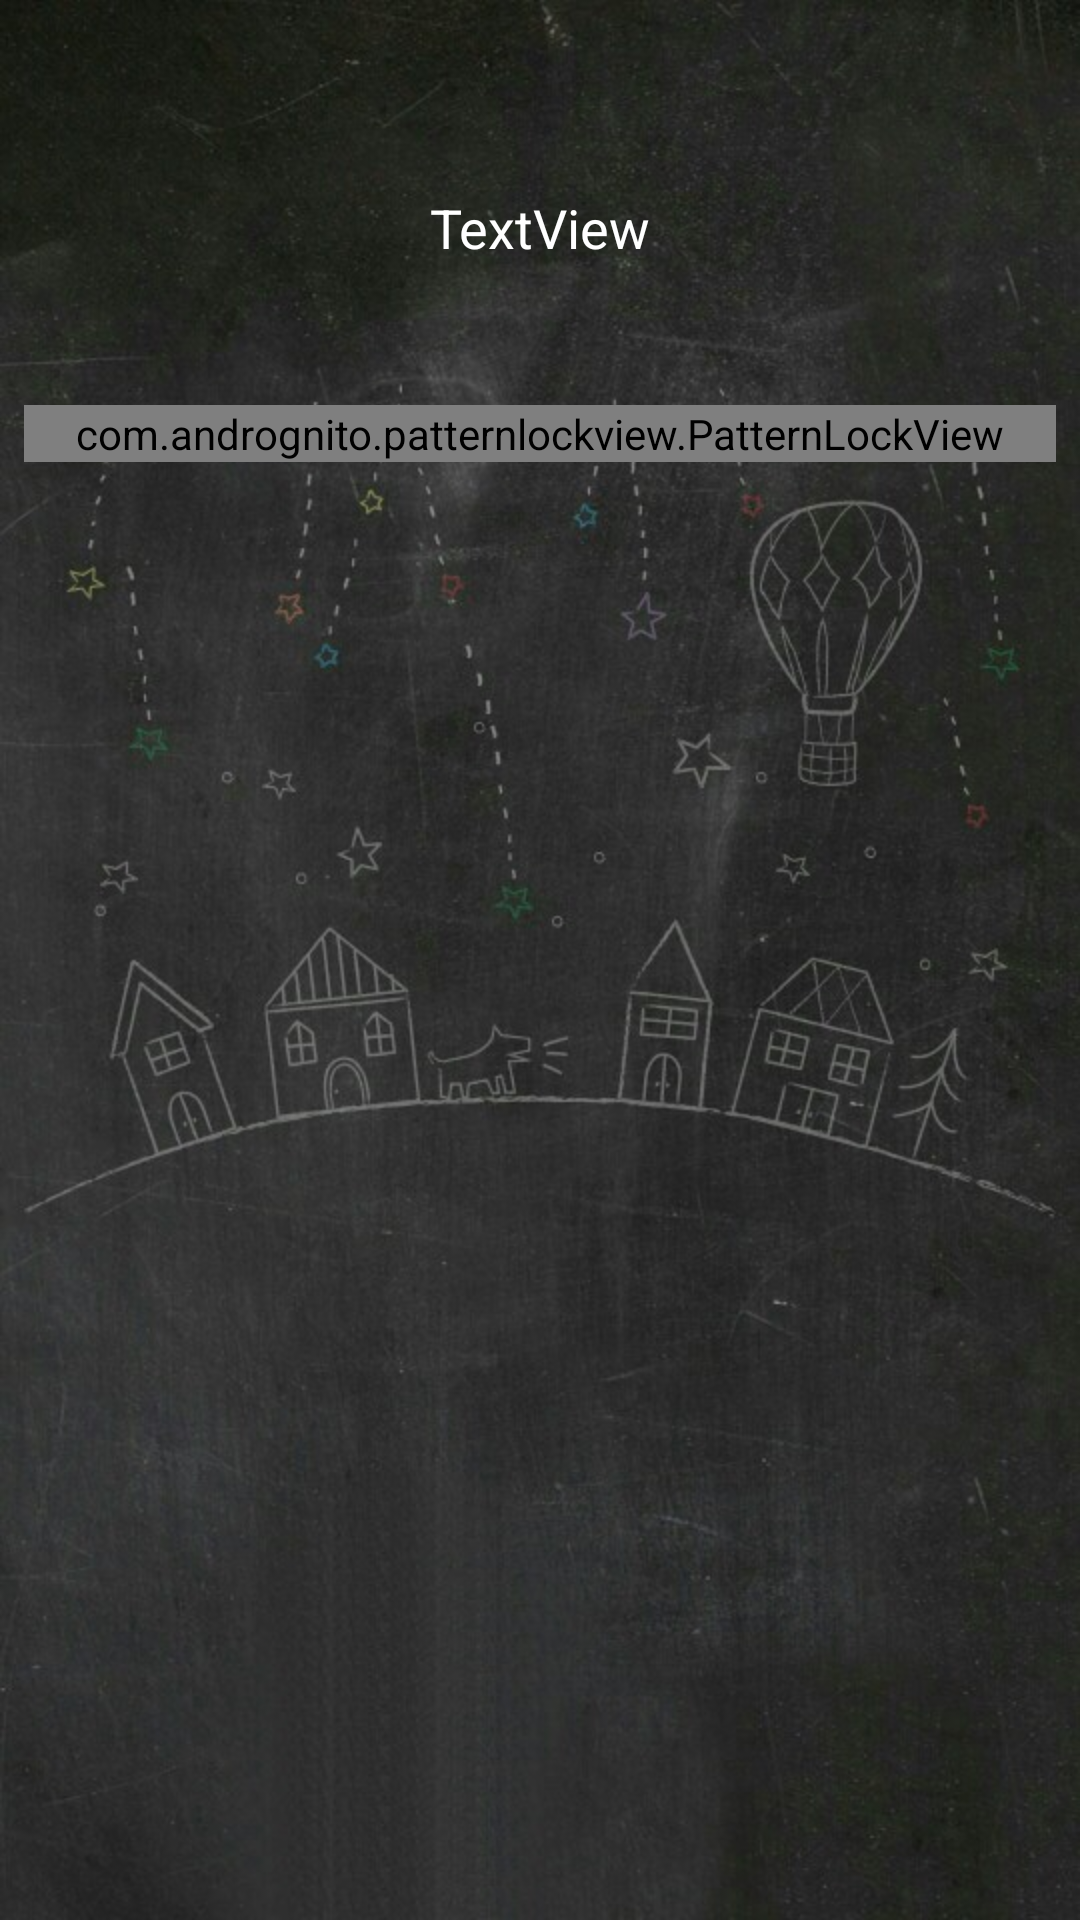

Reconstruct the res/layout file that produces this screen, plus the resources it refers to.
<!-- AndroidManifest.xml: application theme AppTheme -->
<!-- res/layout/activity_lock.xml -->
<android.support.constraint.ConstraintLayout xmlns:android="http://schemas.android.com/apk/res/android"
    xmlns:app="http://schemas.android.com/apk/res-auto"
    xmlns:tools="http://schemas.android.com/tools"
    android:layout_width="match_parent"
    android:layout_height="match_parent"
    android:background="@mipmap/lock"
    tools:context="com.example.myapplication.activity.LockActivity">


    <com.andrognito.patternlockview.PatternLockView
        android:id="@+id/pattern_lock_view"
        android:layout_gravity="center"
        android:layout_width="0dp"
        android:layout_height="wrap_content"
        app:dotCount="3"
        app:dotNormalSize="12dp"
        app:dotSelectedSize="24dp"
    app:pathWidth="4dp"
    app:aspectRatioEnabled="true"
    app:aspectRatio="square"
    app:normalStateColor="@color/white"
    app:correctStateColor="@color/colorPrimary"
    app:wrongStateColor="@color/pomegranate"
    app:dotAnimationDuration="200"
    app:pathEndAnimationDuration="100"
        android:layout_marginRight="8dp"
        app:layout_constraintRight_toRightOf="parent"
        android:layout_marginEnd="8dp"
        android:layout_marginLeft="8dp"
        app:layout_constraintLeft_toLeftOf="parent"
        android:layout_marginStart="8dp"
        app:layout_constraintHorizontal_bias="1.0"
        android:layout_marginTop="35dp"
        app:layout_constraintTop_toBottomOf="@+id/lock_texttip" />

    <TextView
        android:id="@+id/lock_texttip"
        android:layout_width="0dp"
        android:layout_height="48dp"
        android:gravity="center"
        android:text="TextView"
        android:textColor="@color/color_bg"
        android:textSize="@dimen/bartext_size"
        app:layout_constraintRight_toRightOf="parent"
        app:layout_constraintLeft_toLeftOf="parent"
        android:layout_marginStart="8dp"
        android:layout_marginEnd="8dp"
        app:layout_constraintHorizontal_bias="0.0"
        app:layout_constraintTop_toTopOf="parent"
        android:layout_marginTop="52dp"
        android:layout_marginLeft="8dp"
        android:layout_marginRight="8dp" />

    <Button
        android:id="@+id/lock_button_clean"
        android:layout_width="wrap_content"
        android:layout_height="wrap_content"
        android:text="清除手势"
        android:textColor="@color/color_bg"
        android:background="@drawable/basecolor_bt"
        android:layout_marginBottom="17dp"
        app:layout_constraintBottom_toBottomOf="parent"
        android:layout_marginTop="8dp"
        app:layout_constraintTop_toBottomOf="@+id/pattern_lock_view"
        app:layout_constraintVertical_bias="0.666"
        android:layout_marginRight="16dp"
        app:layout_constraintRight_toRightOf="parent"
        android:layout_marginEnd="16dp"
        android:layout_marginLeft="16dp"
        app:layout_constraintLeft_toLeftOf="parent"
        android:layout_marginStart="16dp"
        android:visibility="gone"
        app:layout_constraintHorizontal_bias="0.491" />




</android.support.constraint.ConstraintLayout>
    
    
    
    
    
    
    
    
    
    
    
<!-- resources referenced by this layout -->
<resources>
  <color name="colorPrimary">#81C7BC</color>
  <color name="color_bg">#FFFFFF</color>
  <dimen name="bartext_size">18sp</dimen>
  <!-- mipmap lock: jpg bitmap (mipmap-xhdpi, 99054 bytes) -->
  <style name="AppTheme" parent="Theme.AppCompat.DayNight.NoActionBar">
          
          <item name="colorPrimary">@color/colorPrimary</item>
          <item name="colorPrimaryDark">@color/colorPrimaryDark</item>
          <item name="colorAccent">@color/colorAccent</item>
  
          <item name="actionOverflowMenuStyle">@style/OverflowMenuStyle</item> 
      </style>
  <color name="colorPrimaryDark">#1A99AD</color>
  <color name="colorAccent">#FF4081</color>
  <style name="OverflowMenuStyle" parent="@style/Widget.AppCompat.PopupMenu.Overflow">
          
          <item name="overlapAnchor">false</item>
          
          <item name="android:popupBackground">@color/colorPrimary</item>
          
          <item name="android:dropDownVerticalOffset">5dp</item>
          
          <item name="android:dropDownHorizontalOffset">0dp</item>
          
          
      </style>
  <!-- not gathered from this repository: default colours our renderer supplied (Android Studio template values) -->
  <color name="white">#FFFFFFFF</color>
</resources>
